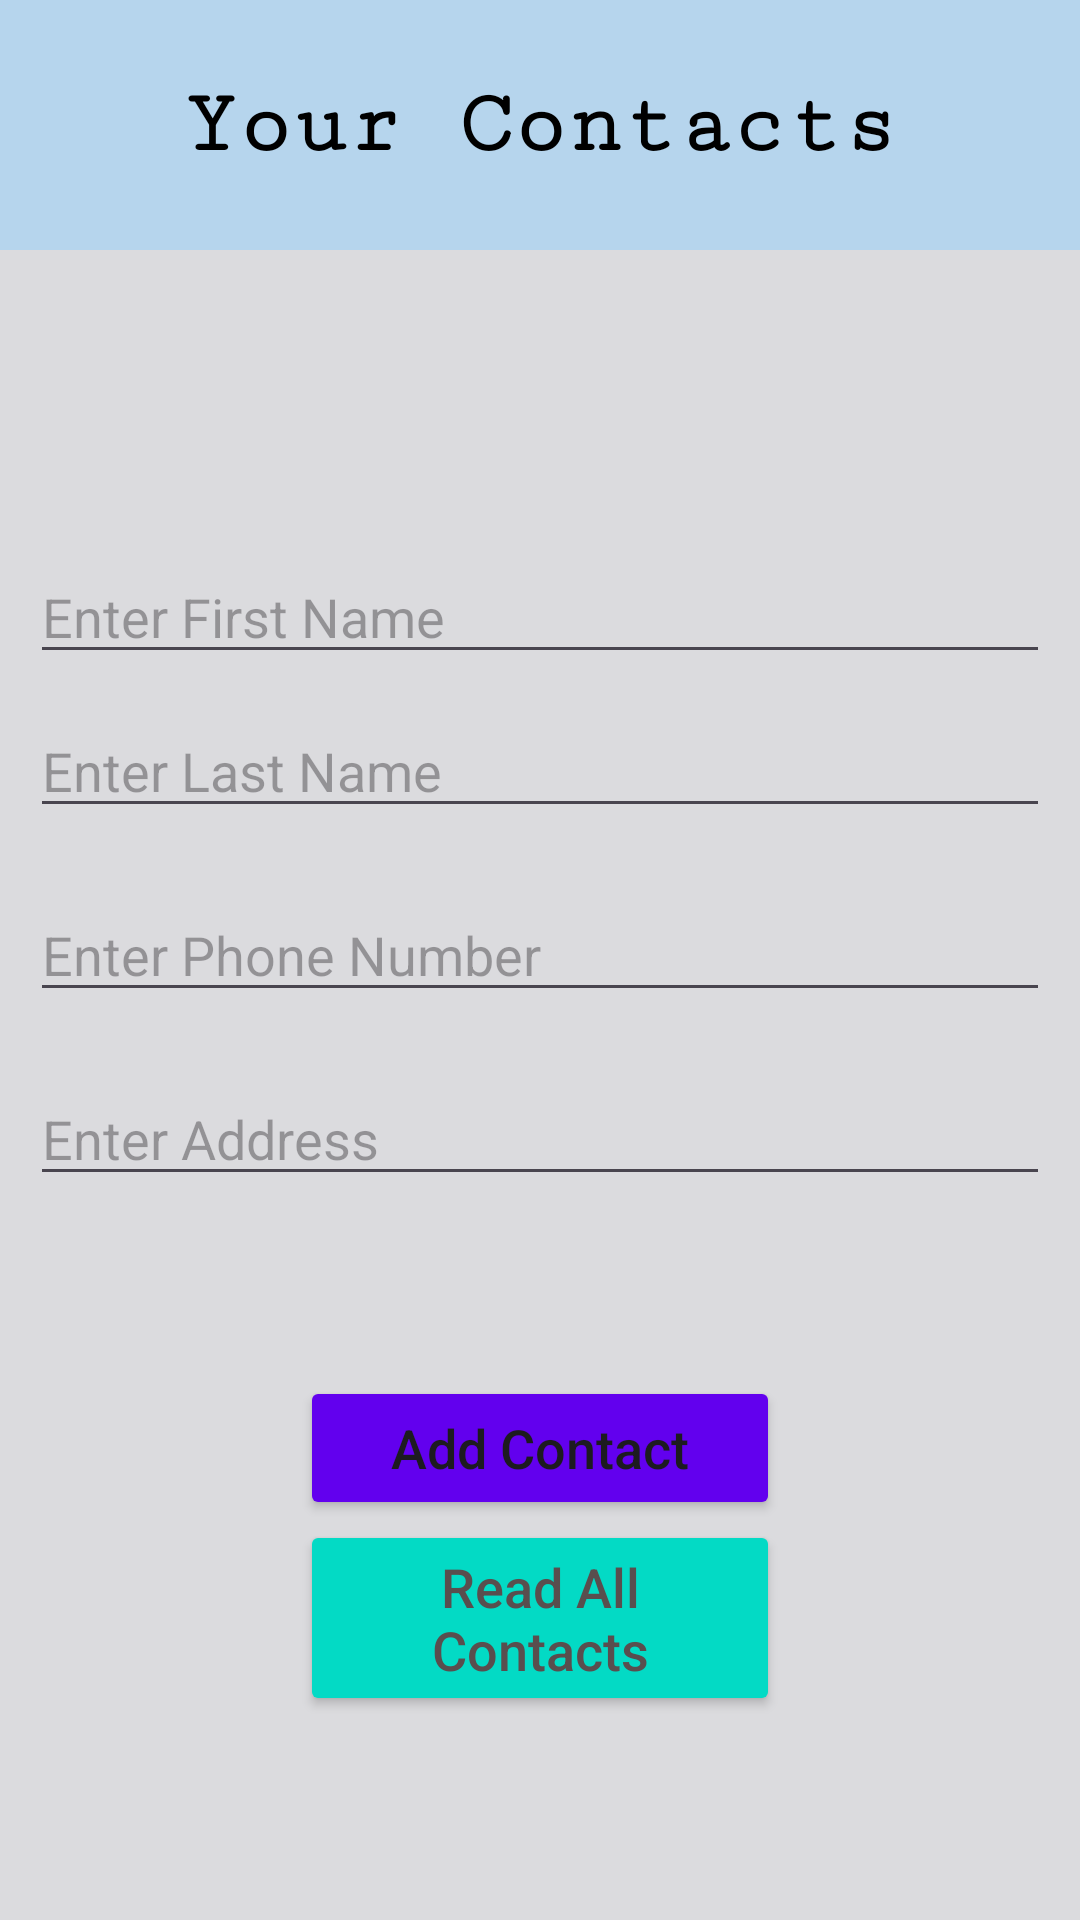

Write the Android layout XML for this screen, with the resource values it uses.
<!-- AndroidManifest.xml: application theme Theme.PostMidtermPhonebook -->
<!-- res/layout/activity_main.xml -->
<?xml version="1.0" encoding="utf-8"?>
<LinearLayout
    xmlns:android="http://schemas.android.com/apk/res/android"
    xmlns:tools="http://schemas.android.com/tools"
    android:layout_width="match_parent"
    android:layout_height="match_parent"
    android:orientation="vertical"
    android:background="#B3CED1D1"
    tools:context=".MainActivity">

    <TextView
        android:layout_width="match_parent"
        android:layout_height="wrap_content"
        android:text="Your Contacts"
        android:textSize="30sp"
        android:textStyle="bold"
        android:fontFamily="serif-monospace"
        android:textColor="#000000"
        android:backgroundTint="#B6D5ED"
        android:padding="25dp"
        android:gravity="center"
        android:background="#FFFFFF"/>

    <EditText
        android:id="@+id/idEdtFirstName"
        android:layout_width="match_parent"
        android:layout_height="wrap_content"
        android:layout_marginHorizontal="10dp"
        android:layout_marginTop="100dp"
        android:hint="Enter First Name" />

    <EditText
        android:id="@+id/idEdtLastName"
        android:layout_width="match_parent"
        android:layout_height="wrap_content"
        android:layout_margin="10dp"
        android:hint="Enter Last Name" />

    <EditText
        android:id="@+id/idEdtPhoneNumber"
        android:layout_width="match_parent"
        android:layout_height="wrap_content"
        android:layout_margin="10dp"
        android:hint="Enter Phone Number" />

    <EditText
        android:id="@+id/idEdtAddress"
        android:layout_width="match_parent"
        android:layout_height="wrap_content"
        android:layout_margin="10dp"
        android:hint="Enter Address" />

    <Button
        android:id="@+id/idBtnContact"
        android:layout_width="match_parent"
        android:layout_height="wrap_content"
        android:layout_marginTop="50dp"
        android:layout_marginHorizontal="100dp"
        android:textSize="18dp"
        android:text="Add Contact"
        android:backgroundTint="#6200EE"
        android:textAllCaps="false" />

    <Button
        android:id="@+id/idBtnReadContacts"
        android:layout_width="match_parent"
        android:layout_height="wrap_content"
        android:layout_marginHorizontal="100dp"
        android:textSize="18dp"
        android:text="Read All Contacts"
        android:backgroundTint="#03DAC5"
        android:textColor="#594E4E"
        android:textAllCaps="false" />

</LinearLayout>
<!-- resources referenced by this layout -->
<resources>
  <style name="Theme.PostMidtermPhonebook" parent="Base.Theme.PostMidtermPhonebook" />
  <style name="Base.Theme.PostMidtermPhonebook" parent="Theme.Material3.DayNight.NoActionBar">
          
          
      </style>
</resources>
